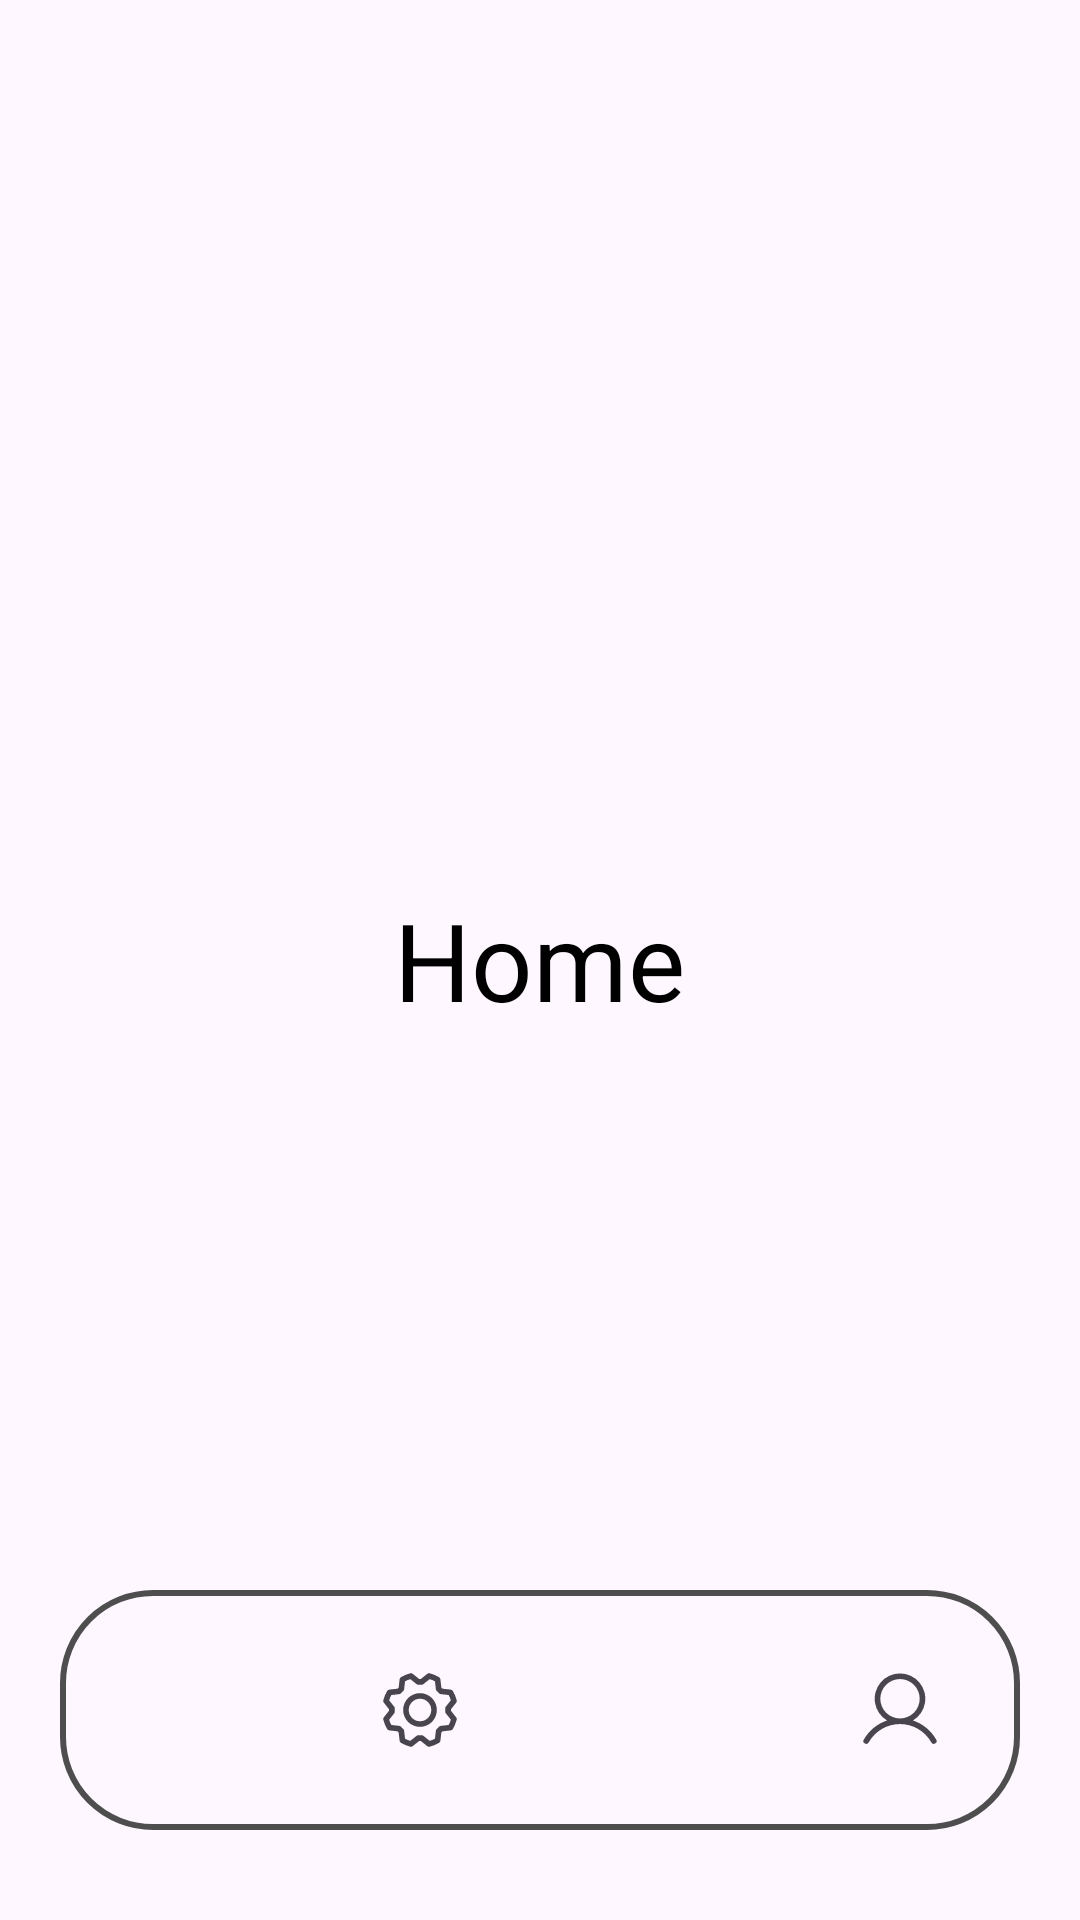

Android layout source for this screen:
<!-- AndroidManifest.xml: application theme Theme.Mainlayout -->
<!-- res/layout/layout6.xml -->
<?xml version="1.0" encoding="utf-8"?>
<RelativeLayout xmlns:android="http://schemas.android.com/apk/res/android"
    android:layout_width="match_parent"
    android:layout_height="match_parent"
    android:orientation="vertical"
    xmlns:app="http://schemas.android.com/apk/res-auto">

<TextView
    android:layout_width="wrap_content"
    android:layout_height="wrap_content"
    android:text="Home"
    android:textSize="36sp"
    android:textColor="@color/black"
    android:layout_centerInParent="true"/>

    <com.google.android.material.bottomnavigation.BottomNavigationView
        android:id="@+id/bottomNavigationView"
        android:layout_width="match_parent"
        android:layout_height="wrap_content"
        android:layout_alignParentBottom="true"
        android:layout_marginStart="20dp"
        android:layout_marginTop="30dp"
        android:layout_marginEnd="20dp"
        android:layout_marginBottom="30dp"
        android:background="@drawable/bottom_backgroup"
        android:elevation="2dp"
        app:menu="@menu/bottom_menu"
        app:itemIconSize="30dp"
        app:itemRippleColor="@android:color/transparent"
        app:labelVisibilityMode="unlabeled"
        />



</RelativeLayout>
<!-- resources referenced by this layout -->
<resources>
  <color name="black">#FF000000</color>
  <!-- drawable bottom_backgroup (drawable) -->
  <shape xmlns:android="http://schemas.android.com/apk/res/android"
      android:shape="rectangle">
      <stroke
          android:width="2dp"
          android:color="@color/darkgray"/>
      <corners
          android:radius="30dp"/>
  </shape>
  <style name="Theme.Mainlayout" parent="Base.Theme.Mainlayout" />
  <color name="darkgray">#4F4E4F</color>
  <style name="Base.Theme.Mainlayout" parent="Theme.Material3.DayNight.NoActionBar">
          
          
      </style>
</resources>
